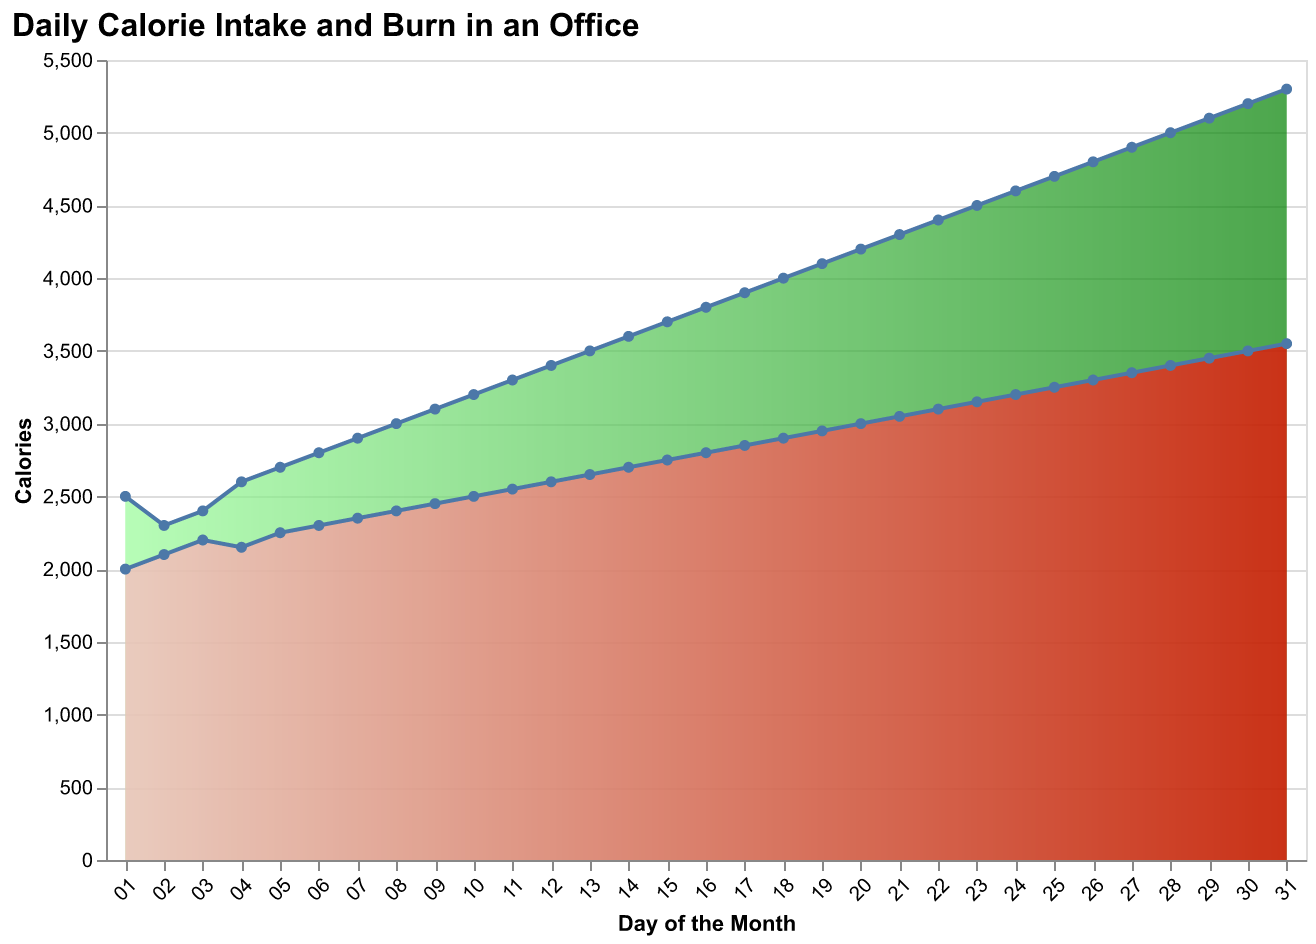

The data file committed next to this chart (first rows):
Day, Intake, Burn
01, 2500, 2000
02, 2300, 2100
03, 2400, 2200
04, 2600, 2150
05, 2700, 2250
06, 2800, 2300
07, 2900, 2350
08, 3000, 2400
09, 3100, 2450
10, 3200, 2500
11, 3300, 2550
12, 3400, 2600
13, 3500, 2650
14, 3600, 2700
15, 3700, 2750
16, 3800, 2800
17, 3900, 2850
18, 4000, 2900
19, 4100, 2950
20, 4200, 3000
21, 4300, 3050
22, 4400, 3100
23, 4500, 3150
24, 4600, 3200
25, 4700, 3250
26, 4800, 3300
27, 4900, 3350
28, 5000, 3400
29, 5100, 3450
30, 5200, 3500
31, 5300, 3550
